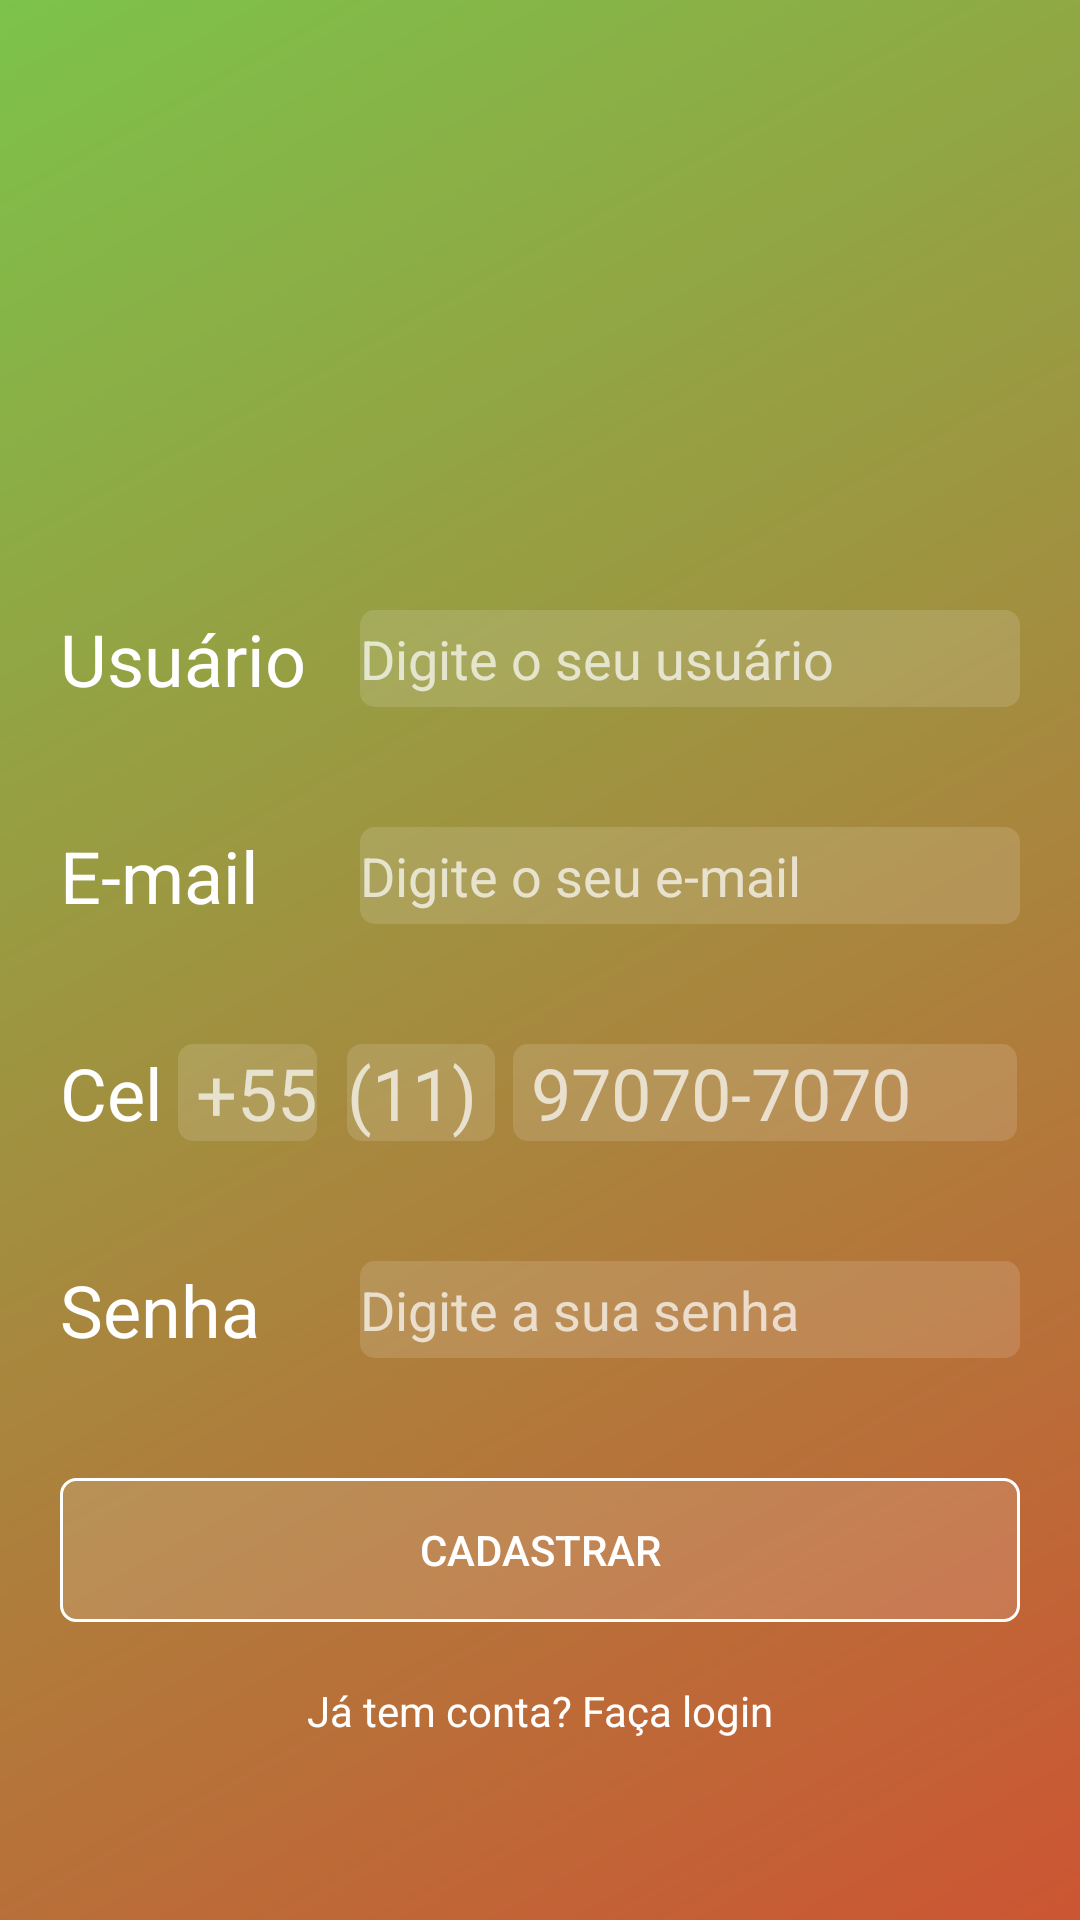

The Android layout XML behind this screen, and the referenced resources:
<!-- AndroidManifest.xml: application theme AppTheme -->
<!-- res/layout/activity_cadastro_usuario.xml -->
<?xml version="1.0" encoding="utf-8"?>
<RelativeLayout xmlns:android="http://schemas.android.com/apk/res/android"
    xmlns:tools="http://schemas.android.com/tools"
    xmlns:app="http://schemas.android.com/apk/res-auto"
    android:background="@drawable/fundo_degrade"
    android:layout_width="match_parent"
    android:layout_height="match_parent"
    android:gravity="center_vertical|center_horizontal"
    tools:context=".activity.CadastroUsuario">
    <RelativeLayout
            android:layout_width="match_parent"
            android:layout_height="wrap_content">

        <ImageView
            android:id="@+id/imageLogo"
            android:layout_width="150dp"
            android:layout_height="113dp"
            android:layout_alignParentTop="true"
            android:layout_centerHorizontal="true"
            android:layout_marginTop="10dp"
            android:background="@drawable/usuario"  />

        <LinearLayout
            android:id="@+id/linear1"
            android:layout_below="@+id/imageLogo"
            android:layout_width="match_parent"
            android:layout_height="wrap_content"
            android:orientation="horizontal"
            android:layout_margin="10dp"
            android:padding="10dp">
            <TextView
                android:layout_width="100dp"
                android:layout_height="wrap_content"
                android:text="@string/usuario"
                android:textColor="@android:color/white"
                android:textSize="24sp"/>
            <EditText
                android:id="@+id/edit_nome_user"
                android:background="@drawable/fundo_caixa_texto"
                android:layout_width="match_parent"
                android:layout_height="match_parent"
                android:textColor="@android:color/white"
                android:hint="Digite o seu usuário"/>

        </LinearLayout>
        <LinearLayout
            android:id="@+id/linear2"
            android:layout_below="@+id/linear1"
            android:layout_width="match_parent"
            android:layout_height="wrap_content"
            android:orientation="horizontal"
            android:layout_margin="10dp"
            android:padding="10dp">
            <TextView
                android:layout_width="100dp"
                android:layout_height="wrap_content"
                android:text="@string/email"
                android:textColor="@android:color/white"
                android:textSize="24sp"/>
            <EditText
                android:id="@+id/edit_email"
                android:background="@drawable/fundo_caixa_texto"
                android:layout_width="match_parent"
                android:layout_height="match_parent"
                android:textColor="@android:color/white"
                android:hint="Digite o seu e-mail"/>

        </LinearLayout>
        <LinearLayout
            android:id="@+id/linear3"
            android:layout_below="@+id/linear2"
            android:layout_width="match_parent"
            android:layout_height="wrap_content"
            android:orientation="horizontal"
            android:layout_margin="10dp"
            android:padding="10dp">
            <TextView
                android:layout_width="wrap_content"
                android:textColor="@android:color/white"
                android:layout_height="wrap_content"
                android:text="@string/telefone"
                android:textSize="24sp"/>
            <EditText
                android:id="@+id/edit_codArea"
                android:background="@drawable/fundo_caixa_texto"
                android:layout_marginLeft="5dp"
                android:layout_marginRight="5dp"
                android:layout_width="wrap_content"
                android:layout_height="wrap_content"
                android:textSize="24sp"
                android:textColor="@android:color/white"
                android:hint=" +55"/>
            <EditText
                android:id="@+id/edit_ddd"
                android:background="@drawable/fundo_caixa_texto"
                android:layout_width="wrap_content"
                android:layout_height="wrap_content"
                android:layout_marginLeft="5dp"
                android:layout_marginRight="5dp"
                android:textSize="24sp"
                android:textColor="@android:color/white"
                android:hint="(11) "/>
            <EditText
                android:id="@+id/edit_telefone"
                android:background="@drawable/fundo_caixa_texto"
                android:layout_width="match_parent"
                android:layout_height="wrap_content"
                android:layout_marginLeft="1dp"
                android:layout_marginRight="1dp"
                android:textSize="24sp"
                android:textColor="@android:color/white"
                android:hint=" 97070-7070"/>

        </LinearLayout>
        <LinearLayout
            android:id="@+id/linear4"
            android:layout_below="@+id/linear3"
            android:layout_width="match_parent"
            android:layout_height="wrap_content"
            android:orientation="horizontal"
            android:layout_margin="10dp"
            android:padding="10dp">
            <TextView
                android:layout_width="100dp"
                android:layout_height="wrap_content"
                android:textColor="@android:color/white"
                android:text="@string/password"
                android:textSize="24sp"/>



            <EditText
                android:id="@+id/edit_senha"
                android:background="@drawable/fundo_caixa_texto"
                android:layout_width="match_parent"
                android:layout_height="match_parent"
                android:textColor="@android:color/white"
                android:hint="Digite a sua senha"
                android:inputType="textPassword"
                />

        </LinearLayout>

        <LinearLayout
            android:id="@+id/linear5"
            android:layout_below="@+id/linear4"
            android:layout_width="match_parent"
            android:layout_height="wrap_content"
            android:orientation="horizontal"
            android:padding="10dp"
            android:layout_margin="10dp">

            <Button
                android:id="@+id/btn_cadastrar"
                android:layout_width="match_parent"
                android:layout_height="wrap_content"
                android:textColor="@android:color/white"
                android:background="@drawable/fundo_botao"
                android:text="@string/cadastrar"/>

        </LinearLayout>

        <TextView
            android:id="@+id/txt_login"
            android:layout_below="@+id/linear5"
            android:layout_width="match_parent"
            android:layout_height="wrap_content"
            android:textColor="@android:color/white"
            android:text="@string/txtLogin"
            android:layout_centerHorizontal="true"
            android:textAlignment="center"
            android:onClick="abrirLogin"
            />
    </RelativeLayout>

</RelativeLayout>
<!-- resources referenced by this layout -->
<resources>
  <!-- drawable fundo_botao (drawable) -->
  <?xml version="1.0" encoding="utf-8"?>
  <shape
      xmlns:android="http://schemas.android.com/apk/res/android"
      android:shape="rectangle">
  
      <solid android:color="#22FFFFFF"></solid>
      <corners android:radius="5dp"></corners>
      <stroke android:width="1dp" android:color="@android:color/white"></stroke>
  
  </shape>
  <!-- drawable fundo_caixa_texto (drawable) -->
  <?xml version="1.0" encoding="utf-8"?>
  <shape
      xmlns:android="http://schemas.android.com/apk/res/android"
      android:shape="rectangle">
  
      <solid android:color="#22FFFFFF"></solid>
      <corners android:radius="5dp"></corners>
  </shape>
  <!-- drawable fundo_degrade (drawable) -->
  <?xml version="1.0" encoding="utf-8"?>
  <shape
      xmlns:android="http://schemas.android.com/apk/res/android"
      android:shape="rectangle">
      <gradient
          android:startColor="#cc5533"
          android:endColor="#7CC34A"
          android:angle="135"></gradient>
  
  
  </shape>
  <string name="cadastrar">Cadastrar</string>
  <string name="email">E-mail</string>
  <string name="password">Senha</string>
  <string name="telefone">Cel</string>
  <string name="txtLogin">Já tem conta? Faça login </string>
  <string name="usuario">Usuário</string>
  <style name="AppTheme" parent="Theme.AppCompat.NoActionBar">
          
          <item name="colorPrimary">@color/colorLaranja</item>
          <item name="colorPrimaryDark">@color/colorOrangeDark</item>
          <item name="colorAccent">@color/colorAccent</item>
          <item name="android:windowBackground">@android:color/white</item>
          <item name="android:itemBackground">@android:color/white</item>
          <item name="android:textColor">@android:color/black</item>
      </style>
  <color name="colorLaranja">#FFA500</color>
  <color name="colorOrangeDark">#FF8C00</color>
  <color name="colorAccent">#D81B60</color>
</resources>
